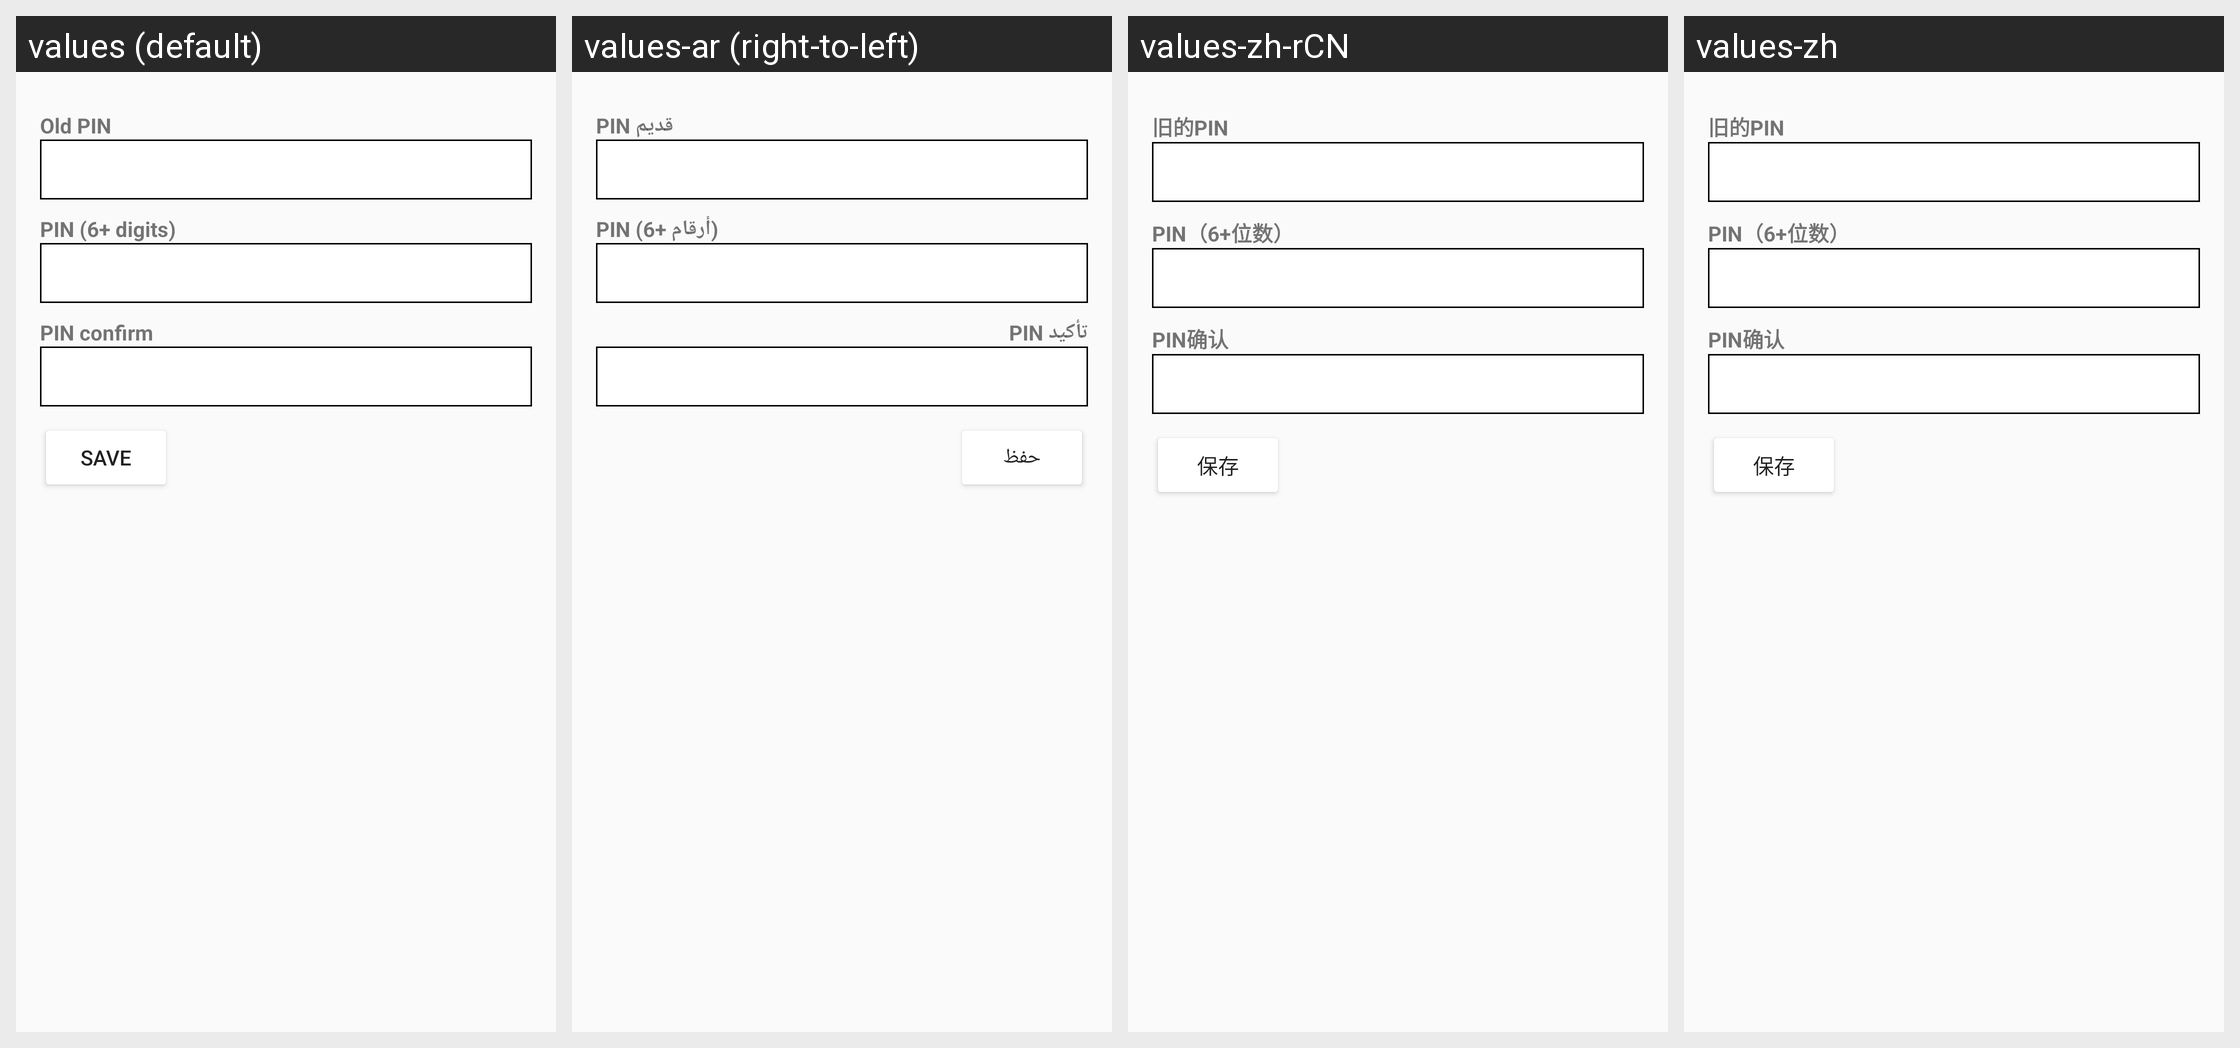

This grid shows one Android layout under several languages. Give, for every string resource on the screen, its name, the default text and each shown locale's text.
Android screen res/layout/activity_create_pin.xml rendered under 4 locales, left to right: values (default), values-ar (right-to-left), values-zh-rCN, values-zh. Device: Nexus 5 (rendered at 1080×1920; each locale shown at half size, 540×960, under a caption strip naming it); theme AppTheme.
Other locales in the repository, not shown: values-bg, values-bn, values-bs, values-ca, values-cs, values-da, values-de, values-el, values-es, values-et, values-fa, values-fi, values-fr, values-he, values-hi, values-hr, values-hu, values-hy, values-id, values-in, values-it, values-iw, values-ja, values-ko, values-lt, values-lv, values-ms, values-nl, values-no, values-pl, values-pt, values-pt-rBR, values-pt-rPT, values-ro, values-ru, values-sk, values-sl, values-sq, values-sr, values-sv, values-th, values-tr, values-uk, values-vi, values-zh-rTW.
Strings drawn on this screen, with the default value and each locale's value (text and hints the layout hard-codes, and strings that could not be matched under every locale, appear in the picture but are not listed):

old_pin
  values: Old PIN
  values-ar: PIN قديم
  values-zh-rCN: 旧的PIN
  values-zh: 旧的PIN

txt_6_digits_pin
  values: PIN (6+ digits)
  values-ar: PIN (6+ أرقام)
  values-zh-rCN: PIN（6+位数）
  values-zh: PIN（6+位数）

txt_6_digits_pin_confirm
  values: PIN confirm
  values-ar: تأكيد PIN
  values-zh-rCN: PIN确认
  values-zh: PIN确认

txt_edit
  values: SAVE
  values-ar: حفظ
  values-zh-rCN: 保存
  values-zh: 保存
